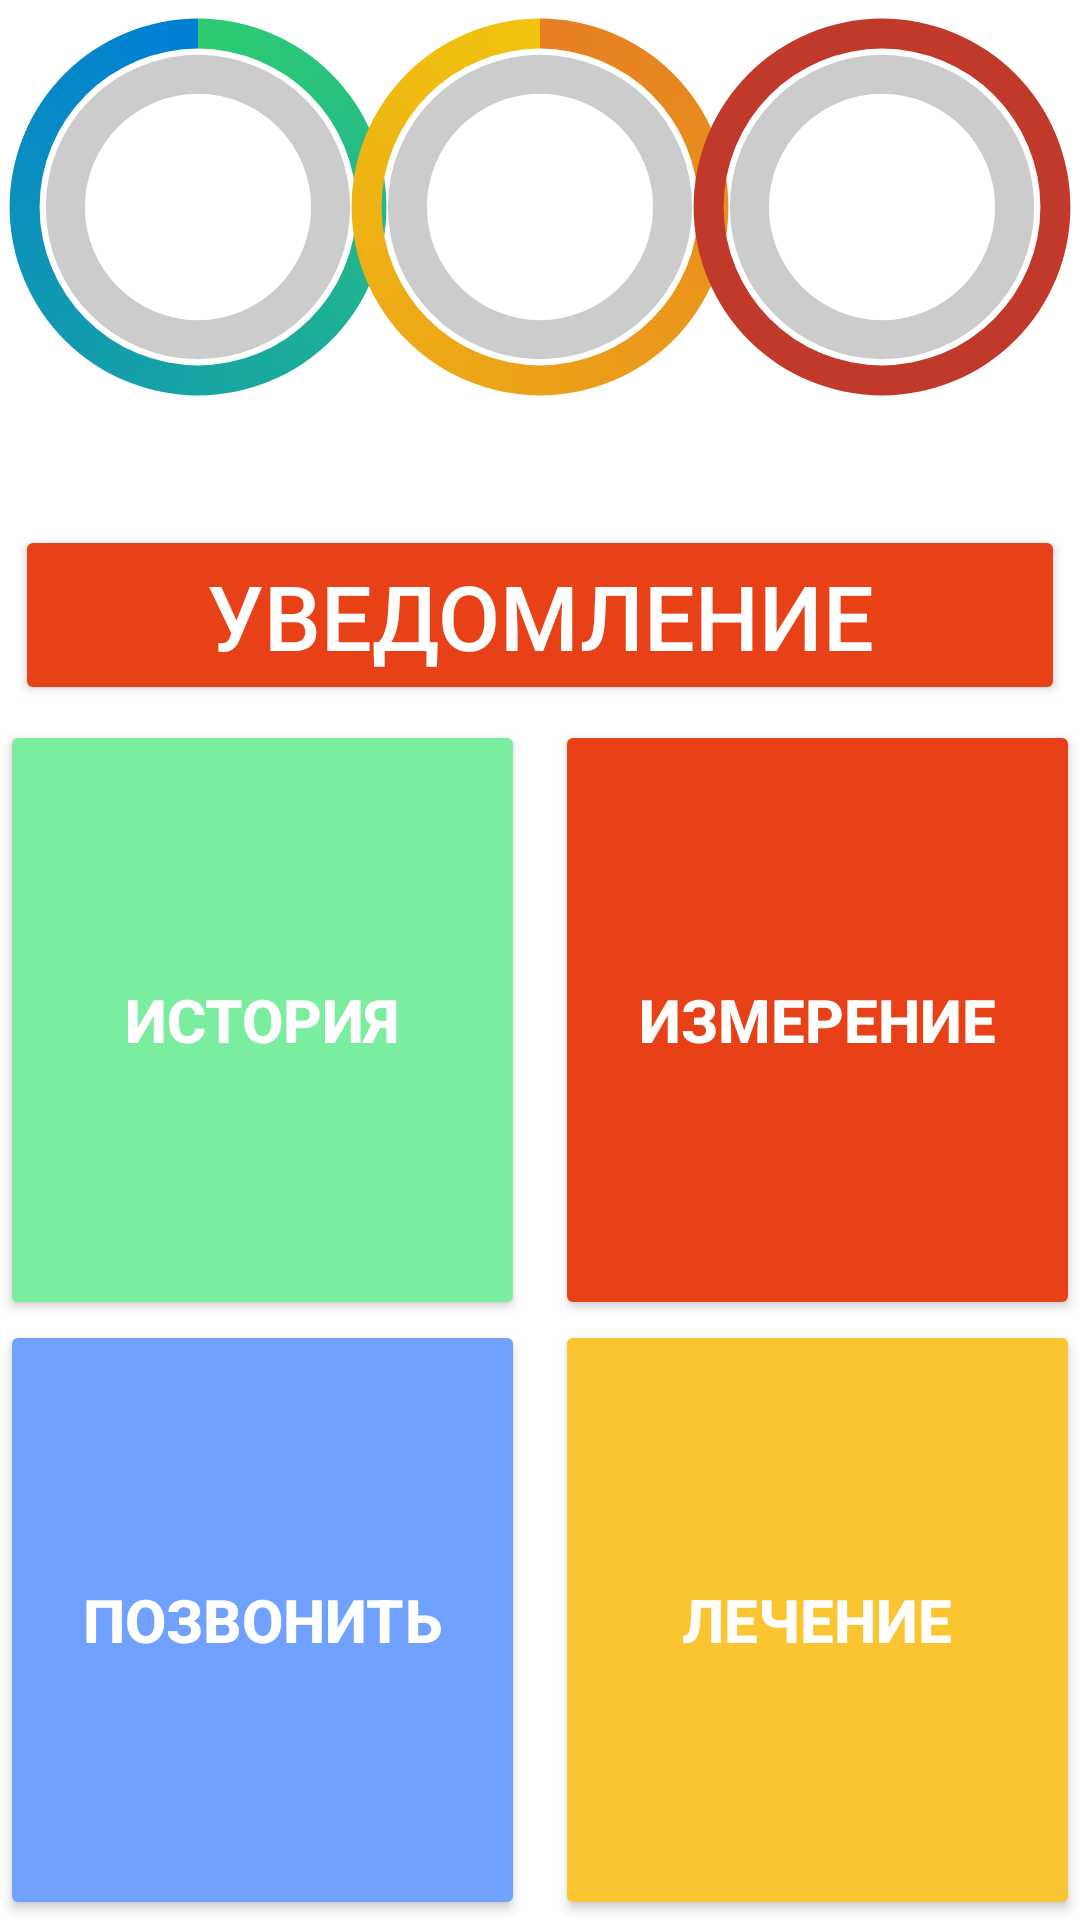

Produce the Android XML layout that renders to this screen, including the resource entries it uses.
<!-- AndroidManifest.xml: application theme Theme.DR2021 -->
<!-- res/layout/activity_second.xml -->
<?xml version="1.0" encoding="utf-8"?>
<androidx.constraintlayout.widget.ConstraintLayout xmlns:android="http://schemas.android.com/apk/res/android"
    xmlns:app="http://schemas.android.com/apk/res-auto"
    xmlns:tools="http://schemas.android.com/tools"
    android:layout_width="match_parent"
    android:layout_height="match_parent"
    tools:context=".Second"
    android:background="@drawable/back"
   >


    <TextView
        android:id="@+id/textView"
        android:layout_width="wrap_content"
        android:layout_height="wrap_content"
        android:text="сон"
        android:textColor="@color/white"
        app:layout_constraintEnd_toEndOf="@+id/progressBar"
        app:layout_constraintStart_toStartOf="@+id/progressBar"
        android:layout_marginTop="5dp"
        android:textSize="20sp"

        app:layout_constraintTop_toBottomOf="@+id/progressBar"
        android:textStyle="bold"
        />


    <ProgressBar
        android:id="@+id/progressBar"
        style="?android:attr/progressBarStyleHorizontal"
        android:layout_width="132dp"
        android:layout_height="138dp"
        android:background="@drawable/circle_shape"
        android:indeterminate="false"
        android:progress="100"
        android:progressDrawable="@drawable/circular_progress_bar"
        app:layout_constraintStart_toStartOf="parent"
        app:layout_constraintTop_toTopOf="parent"
        />

    <TextView
        android:id="@+id/textView2"
        android:layout_width="wrap_content"
        android:layout_height="wrap_content"
        android:layout_marginTop="5dp"
        android:text="шаги"
        android:textColor="@color/white"
        android:textSize="20sp"
        app:layout_constraintEnd_toEndOf="@+id/progressBar2"
        app:layout_constraintStart_toStartOf="@+id/progressBar2"
        app:layout_constraintTop_toBottomOf="@+id/progressBar2"
        android:textStyle="bold"
        />

    <ProgressBar
        android:id="@+id/progressBar2"
        style="?android:attr/progressBarStyleHorizontal"
        android:layout_width="132dp"
        android:layout_height="138dp"
        android:background="@drawable/circle_shape"
        android:indeterminate="false"
        android:progress="100"
        android:layout_weight="1"
        android:progressDrawable="@drawable/circular_progress_bar_2"
        app:layout_constraintEnd_toStartOf="@+id/progressBar3"
        app:layout_constraintStart_toEndOf="@+id/progressBar"
        app:layout_constraintTop_toTopOf="parent" />

    <TextView
        android:id="@+id/textView3"
        android:layout_width="wrap_content"
        android:layout_height="wrap_content"
        android:layout_marginTop="5dp"
        android:text="сердце"
        android:textColor="@color/white"
        android:textSize="20sp"
        app:layout_constraintEnd_toEndOf="@+id/progressBar3"
        app:layout_constraintStart_toStartOf="@+id/progressBar3"
        app:layout_constraintTop_toBottomOf="@+id/progressBar3"
        android:textStyle="bold"
        />

    <ProgressBar
        android:id="@+id/progressBar3"
        style="?android:attr/progressBarStyleHorizontal"
        android:layout_width="132dp"
        android:layout_height="138dp"
        android:background="@drawable/circle_shape"
        android:indeterminate="false"
        android:progress="100"
        android:layout_weight="1"

        android:progressDrawable="@drawable/circular_progress_bar_3"
        app:layout_constraintEnd_toEndOf="parent"
        app:layout_constraintTop_toTopOf="parent" />

    <TextView
        android:id="@+id/son"
        android:layout_width="wrap_content"
        android:layout_height="wrap_content"
        app:layout_constraintBottom_toTopOf="@+id/textView"
        app:layout_constraintEnd_toEndOf="@+id/progressBar"
        app:layout_constraintStart_toStartOf="@+id/progressBar"
        app:layout_constraintTop_toTopOf="@+id/progressBar"
        android:textSize="20sp"
        android:textColor="#2ecc71"/>

    <TextView
        android:id="@+id/steps"
        android:layout_width="wrap_content"
        android:layout_height="wrap_content"
        app:layout_constraintBottom_toTopOf="@+id/textView2"
        app:layout_constraintEnd_toEndOf="@+id/progressBar2"
        app:layout_constraintStart_toStartOf="@+id/progressBar2"
        app:layout_constraintTop_toTopOf="@+id/progressBar2"
        android:textSize="20sp"
        android:textColor="#e67e22"/>

    <TextView
        android:id="@+id/bpm"
        android:layout_width="wrap_content"
        android:layout_height="wrap_content"
        app:layout_constraintBottom_toTopOf="@+id/textView3"
        app:layout_constraintEnd_toEndOf="parent"
        app:layout_constraintStart_toEndOf="@+id/progressBar2"
        app:layout_constraintTop_toTopOf="@+id/progressBar3"
        android:textSize="20sp"
        android:textColor="#c0392b"/>

    <LinearLayout
        android:id="@+id/linearLayout"
        android:layout_width="match_parent"
        android:layout_height="wrap_content"
        app:layout_constraintBottom_toBottomOf="parent">

        <Button
            android:id="@+id/call"
            android:layout_width="match_parent"
            android:layout_weight="1"
            android:layout_height="200dp"
            android:layout_marginEnd="5dp"
            android:backgroundTint="#70a1ff"
            android:text="Позвонить"
            android:textSize="20dp"
            android:textStyle="bold"
            app:cornerRadius="30dp"
            app:strokeWidth="10dp"
            app:strokeColor="@color/white"
            android:textColor="@color/white"
            android:onClick="call"
            />

        <Button
            android:id="@+id/heal"
            android:layout_width="match_parent"
            android:layout_weight="1"
            android:layout_height="200dp"
            android:layout_marginStart="5dp"
            android:backgroundTint="#fbc531"
            android:text="Лечение"
            android:textSize="20dp"
            app:cornerRadius="30dp"
            app:strokeWidth="10dp"
            app:strokeColor="@color/white"
            android:textStyle="bold"
            android:textColor="@color/white"

            />


    </LinearLayout>

    <LinearLayout
        android:id="@+id/linearLayout2"
        android:layout_width="match_parent"
        android:layout_height="wrap_content"
        app:layout_constraintBottom_toTopOf="@+id/linearLayout">

        <Button
            android:id="@+id/history"
            android:layout_width="match_parent"
            android:layout_height="200dp"
            android:layout_marginEnd="5dp"
            android:layout_weight="1"
            android:backgroundTint="#7bed9f"
            android:textSize="20dp"
            android:text="История"
            app:cornerRadius="30dp"
            app:strokeColor="@color/white"
            app:strokeWidth="10dp"
            android:textStyle="bold"
            android:textColor="@color/white"

            />

        <Button
            android:id="@+id/textButton3"
            android:layout_width="match_parent"
            android:layout_height="200dp"
            android:layout_marginStart="5dp"
            android:layout_weight="1"
            android:backgroundTint="#e84118"
            android:textSize="20dp"
            android:text="Измерение"
            app:cornerRadius="30dp"
            app:strokeColor="@color/white"
            android:textColor="@color/white"
            android:onClick="measurement"
            android:textStyle="bold"


            app:strokeWidth="10dp" />
    </LinearLayout>

    <LinearLayout
        android:layout_width="match_parent"
        android:layout_height="0dp"
        app:layout_constraintBottom_toTopOf="@+id/linearLayout2"
        app:layout_constraintTop_toBottomOf="@+id/textView2">
        <Button
            android:id="@+id/textButton4"
            android:layout_width="match_parent"
            android:layout_height="match_parent"
            android:layout_margin="5dp"
            android:layout_weight="1"
            android:backgroundTint="#e84118"
            android:text="Уведомление"
            android:textSize="30dp"
            android:clickable="false"
            app:cornerRadius="30dp"
            app:strokeColor="@color/white"
            android:textColor="@color/white"

            app:strokeWidth="5dp" />
    </LinearLayout>

</androidx.constraintlayout.widget.ConstraintLayout>
<!-- resources referenced by this layout -->
<resources>
  <!-- drawable circle_shape (drawable) -->
  <?xml version="1.0" encoding="utf-8"?>
  <shape
      xmlns:android="http://schemas.android.com/apk/res/android"
      android:shape="ring"
      android:innerRadiusRatio="3.5"
      android:thickness="13dp"
      android:useLevel="false">
  
      <solid android:color="#CCC" />
  
  </shape>
  <!-- drawable circular_progress_bar (drawable) -->
  <?xml version="1.0" encoding="utf-8"?>
  <rotate xmlns:android="http://schemas.android.com/apk/res/android"
      android:fromDegrees="270"
      android:toDegrees="270">
      <shape
          android:innerRadiusRatio="2.5"
          android:shape="ring"
          android:thickness="10dp"
          android:useLevel="true">
  
          <gradient
              android:angle="0"
              android:endColor="#007DD6"
              android:startColor="#2ecc71"
              android:type="sweep"
              android:useLevel="false" />
      </shape>
  </rotate>
  <!-- drawable circular_progress_bar_2 (drawable) -->
  <?xml version="1.0" encoding="utf-8"?>
  <rotate xmlns:android="http://schemas.android.com/apk/res/android"
      android:fromDegrees="270"
      android:toDegrees="270">
      <shape
          android:innerRadiusRatio="2.5"
          android:shape="ring"
          android:thickness="10dp"
          android:useLevel="true">
  
          <gradient
              android:angle="0"
              android:endColor="#f1c40f"
              android:startColor="#e67e22"
              android:type="sweep"
              android:useLevel="false" />
      </shape>
  </rotate>
  <!-- drawable circular_progress_bar_3 (drawable) -->
  <?xml version="1.0" encoding="utf-8"?>
  <rotate xmlns:android="http://schemas.android.com/apk/res/android"
      android:fromDegrees="270"
      android:toDegrees="270">
      <shape
          android:innerRadiusRatio="2.5"
          android:shape="ring"
          android:thickness="10dp"
          android:useLevel="true">
  
          <gradient
              android:angle="0"
              android:endColor="#c0392b"
              android:startColor="#c0392b"
              android:type="sweep"
              android:useLevel="false" />
      </shape>
  </rotate>
  <style name="Theme.DR2021" parent="Theme.MaterialComponents.DayNight.NoActionBar">
          
          <item name="colorPrimary">@color/purple_500</item>
          <item name="colorPrimaryVariant">@color/purple_700</item>
          <item name="colorOnPrimary">@color/white</item>
          
          <item name="colorSecondary">@color/teal_200</item>
          <item name="colorSecondaryVariant">@color/teal_700</item>
          <item name="colorOnSecondary">@color/black</item>
          
          <item name="android:statusBarColor" tools:targetApi="l">?attr/colorPrimaryVariant</item>
          
      </style>
  <!-- not gathered from this repository: default colours our renderer supplied (Android Studio template values) -->
  <color name="purple_500">#FF6200EE</color>
  <color name="purple_700">#FF3700B3</color>
  <color name="teal_200">#FF03DAC5</color>
  <color name="teal_700">#FF018786</color>
  <color name="black">#FF000000</color>
  <color name="white">#FFFFFFFF</color>
</resources>
